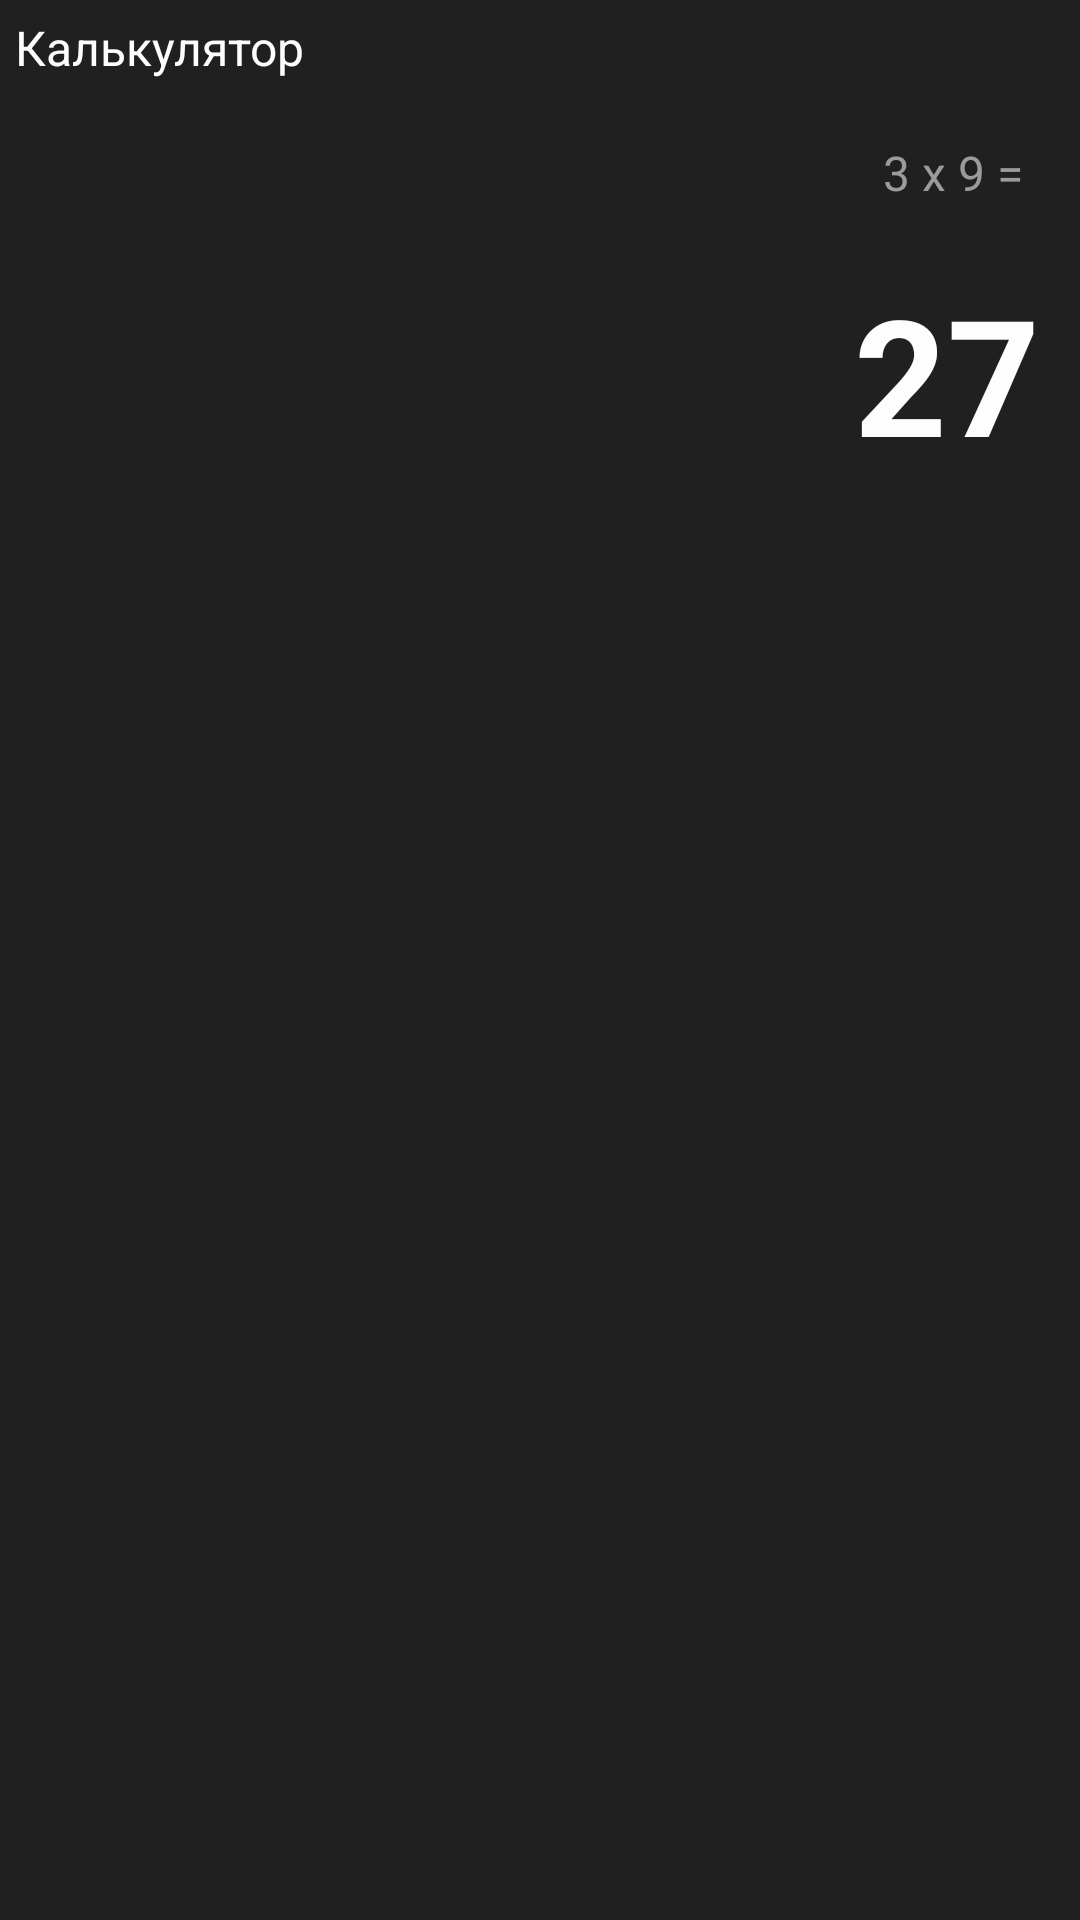

Write the Android layout XML for this screen, with the resource values it uses.
<!-- AndroidManifest.xml: application theme Theme.MyAndroid -->
<!-- res/layout/activity_calc.xml -->
<?xml version="1.0" encoding="utf-8"?>
<LinearLayout xmlns:android="http://schemas.android.com/apk/res/android"
    xmlns:app="http://schemas.android.com/apk/res-auto"
    xmlns:tools="http://schemas.android.com/tools"
    android:id="@+id/main"
    android:layout_width="match_parent"
    android:layout_height="match_parent"
    android:orientation="vertical"
    android:background="@color/calc_layout_bg"
    tools:context=".CalcActivity">

    <TextView
        android:layout_width="wrap_content"
        android:layout_height="wrap_content"
        android:layout_margin="5dp"
        android:text="@string/main_button_calc"
        android:textColor="@color/calc_tv_result"
        android:textSize="16sp"/>

    <TextView
        android:id="@+id/calc_tv_expression"
        android:layout_width="match_parent"
        android:layout_height="wrap_content"
        android:layout_margin="15dp"
        android:gravity="end"
        android:text="3 x 9 = "
        android:textColor="@color/calc_tv_expression"
        android:textSize="16sp" />

    <TextView
        android:id="@+id/calc_tv_result"
        android:layout_width="match_parent"
        android:layout_height="wrap_content"
        android:layout_marginTop="5dp"
        android:layout_marginBottom="40dp"
        android:gravity="end"
        android:text="27 "
        android:textColor="@color/calc_tv_result"
        android:textSize="54sp"
        android:textStyle="bold"
        />

    <LinearLayout
        android:layout_width="match_parent"
        android:layout_height="match_parent"
        android:layout_margin="5dp"
        android:orientation="vertical">

        <LinearLayout
            android:layout_width="match_parent"
            android:layout_weight="1"
            android:layout_height="0dp"
            android:orientation="horizontal">

            <Button

                style="@style/calc_btn_func"
                android:text="%"
                 />

            <Button
                android:id="@+id/calc_btn_ce"
                style="@style/calc_btn_func"
                android:text="СE"
                />

            <Button
                android:id="@+id/calc_btn_c"
                style="@style/calc_btn_func"
                android:text="C"
                />

            <Button
                android:id="@+id/calc_btn_backspace"
                style="@style/calc_btn_func"
                android:text="@string/calc_btn_backspace"
                />

        </LinearLayout>
        <LinearLayout
            android:layout_width="match_parent"
            android:layout_weight="1"
            android:layout_height="0dp"
            android:orientation="horizontal">

            <Button
                android:id="@+id/calc_btn_inv"
                style="@style/calc_btn_func"
                android:text="@string/calc_btn_inverse"
                />

            <Button
                style="@style/calc_btn_func"
                android:text="@string/calc_btn_sqr"
                />

            <Button
                android:id="@+id/calc_btn_sqrt"
                style="@style/calc_btn_func"
                android:text="@string/calc_btn_sqrt"
                />

            <Button
                android:id="@+id/calc_btn_div"
                style="@style/calc_btn_func"
                android:text="@string/calc_btn_divide"
                />

        </LinearLayout>
        <LinearLayout
            android:layout_width="match_parent"
            android:layout_weight="1"
            android:layout_height="0dp"
            android:orientation="horizontal">

            <Button
                android:id="@+id/calc_btn_7"
                style="@style/calc_btn_digit"
                android:text="7"
                />

            <Button
                android:id="@+id/calc_btn_8"
                style="@style/calc_btn_digit"
                android:text="8"
                />

            <Button
                android:id="@+id/calc_btn_9"
                style="@style/calc_btn_digit"
                android:text="9"
                />

            <Button
                android:id="@+id/calc_btn_mul"
                style="@style/calc_btn_func"
                android:text="*"
                />

        </LinearLayout>
        <LinearLayout
            android:layout_width="match_parent"
            android:layout_weight="1"
            android:layout_height="0dp"
            android:orientation="horizontal">

            <Button
                android:id="@+id/calc_btn_4"
                style="@style/calc_btn_digit"
                android:text="4"
                />

            <Button
                android:id="@+id/calc_btn_5"
                style="@style/calc_btn_digit"
                android:text="5"
                />

            <Button
                android:id="@+id/calc_btn_6"
                style="@style/calc_btn_digit"
                android:text="6"
                />

            <Button
                android:id="@+id/calc_btn_min"
                style="@style/calc_btn_func"
                android:text="@string/calc_btn_minus"
                />

        </LinearLayout>
        <LinearLayout
            android:layout_width="match_parent"
            android:layout_weight="1"
            android:layout_height="0dp"
            android:orientation="horizontal">

            <Button
                android:id="@+id/calc_btn_1"
                style="@style/calc_btn_digit"
                android:text="1"
                />

            <Button
                android:id="@+id/calc_btn_2"
                style="@style/calc_btn_digit"
                android:text="2"
                />

            <Button
                android:id="@+id/calc_btn_3"
                style="@style/calc_btn_digit"
                android:text="3"
                />

            <Button
                android:id="@+id/calc_btn_pl"
                style="@style/calc_btn_func"
                android:text="+"
                />

        </LinearLayout>
        <LinearLayout
            android:layout_width="match_parent"
            android:layout_weight="1"
            android:layout_height="0dp"
            android:orientation="horizontal">

            <Button
                android:id="@+id/calc_btn_plmin"
                style="@style/calc_btn_digit"
                android:text="@string/calc_btn_plus_minus"
                />

            <Button
                android:id="@+id/calc_btn_0"
                style="@style/calc_btn_digit"
                android:text="0"
                />

            <Button
                android:id="@+id/calc_btn_dot"
                style="@style/calc_btn_digit"
                android:text="."
                />

            <Button
                android:id="@+id/calc_btn_eq"
                style="@style/calc_btn_equal"
                android:text="@string/calc_btn_equal"
                />

        </LinearLayout>

    </LinearLayout>

</LinearLayout>
<!-- resources referenced by this layout -->
<resources>
  <color name="calc_layout_bg">#202020</color>
  <color name="calc_tv_expression">#9B9B9B</color>
  <color name="calc_tv_result">#FDFDFD</color>
  <string name="calc_btn_backspace">\u232B</string>
  <string name="calc_btn_divide">÷</string>
  <string name="calc_btn_equal">=</string>
  <string name="calc_btn_inverse">¹/ₓ</string>
  <string name="calc_btn_minus">−</string>
  <string name="calc_btn_plus_minus">±</string>
  <string name="calc_btn_sqr">𝑥\u00B2</string>
  <string name="calc_btn_sqrt">²√x</string>
  <string name="main_button_calc">Калькулятор</string>
  <style name="calc_btn_digit" parent="calc_btn">
          <item name="android:background">@drawable/calc_btn_digit</item>
      </style>
  <style name="calc_btn_equal" parent="calc_btn">
          <item name="android:background">@drawable/calc_btn_equal</item>
      </style>
  <style name="calc_btn_func" parent="calc_btn">
          <item name="android:background">@drawable/calc_btn_func</item>
      </style>
  <style name="calc_btn">
          <item name="android:layout_width">0dp</item>
          <item name="android:layout_weight">1</item>
          <item name="android:layout_height">match_parent</item>
          <item name="backgroundTint">@null</item>
          <item name="android:layout_margin">2dp</item>
          <item name="android:textSize">25sp</item>
      </style>
  <!-- drawable calc_btn_digit (drawable) -->
  <?xml version="1.0" encoding="utf-8"?>
  <shape xmlns:android="http://schemas.android.com/apk/res/android"
      android:shape="rectangle">
  
      <corners android:radius="5dp" />
      <solid android:color="@color/calc_btn_digit" />
  
  </shape>
  <!-- drawable calc_btn_equal (drawable) -->
  <?xml version="1.0" encoding="utf-8"?>
  <shape xmlns:android="http://schemas.android.com/apk/res/android"
      android:shape="rectangle">
  
      <corners android:radius="5dp" />
      <solid android:color="@color/calc_btn_equal" />
  
  </shape>
  <!-- drawable calc_btn_func (drawable) -->
  <?xml version="1.0" encoding="utf-8"?>
  <shape xmlns:android="http://schemas.android.com/apk/res/android"
  android:shape="rectangle">
  
      <corners android:radius="5dp" />
      <solid android:color="@color/calc_btn_func" />
  
  </shape>
  <color name="calc_btn_digit">#3B3B3B</color>
  <color name="calc_btn_equal">#4BC0FD</color>
  <color name="calc_btn_func">#323232</color>
</resources>
